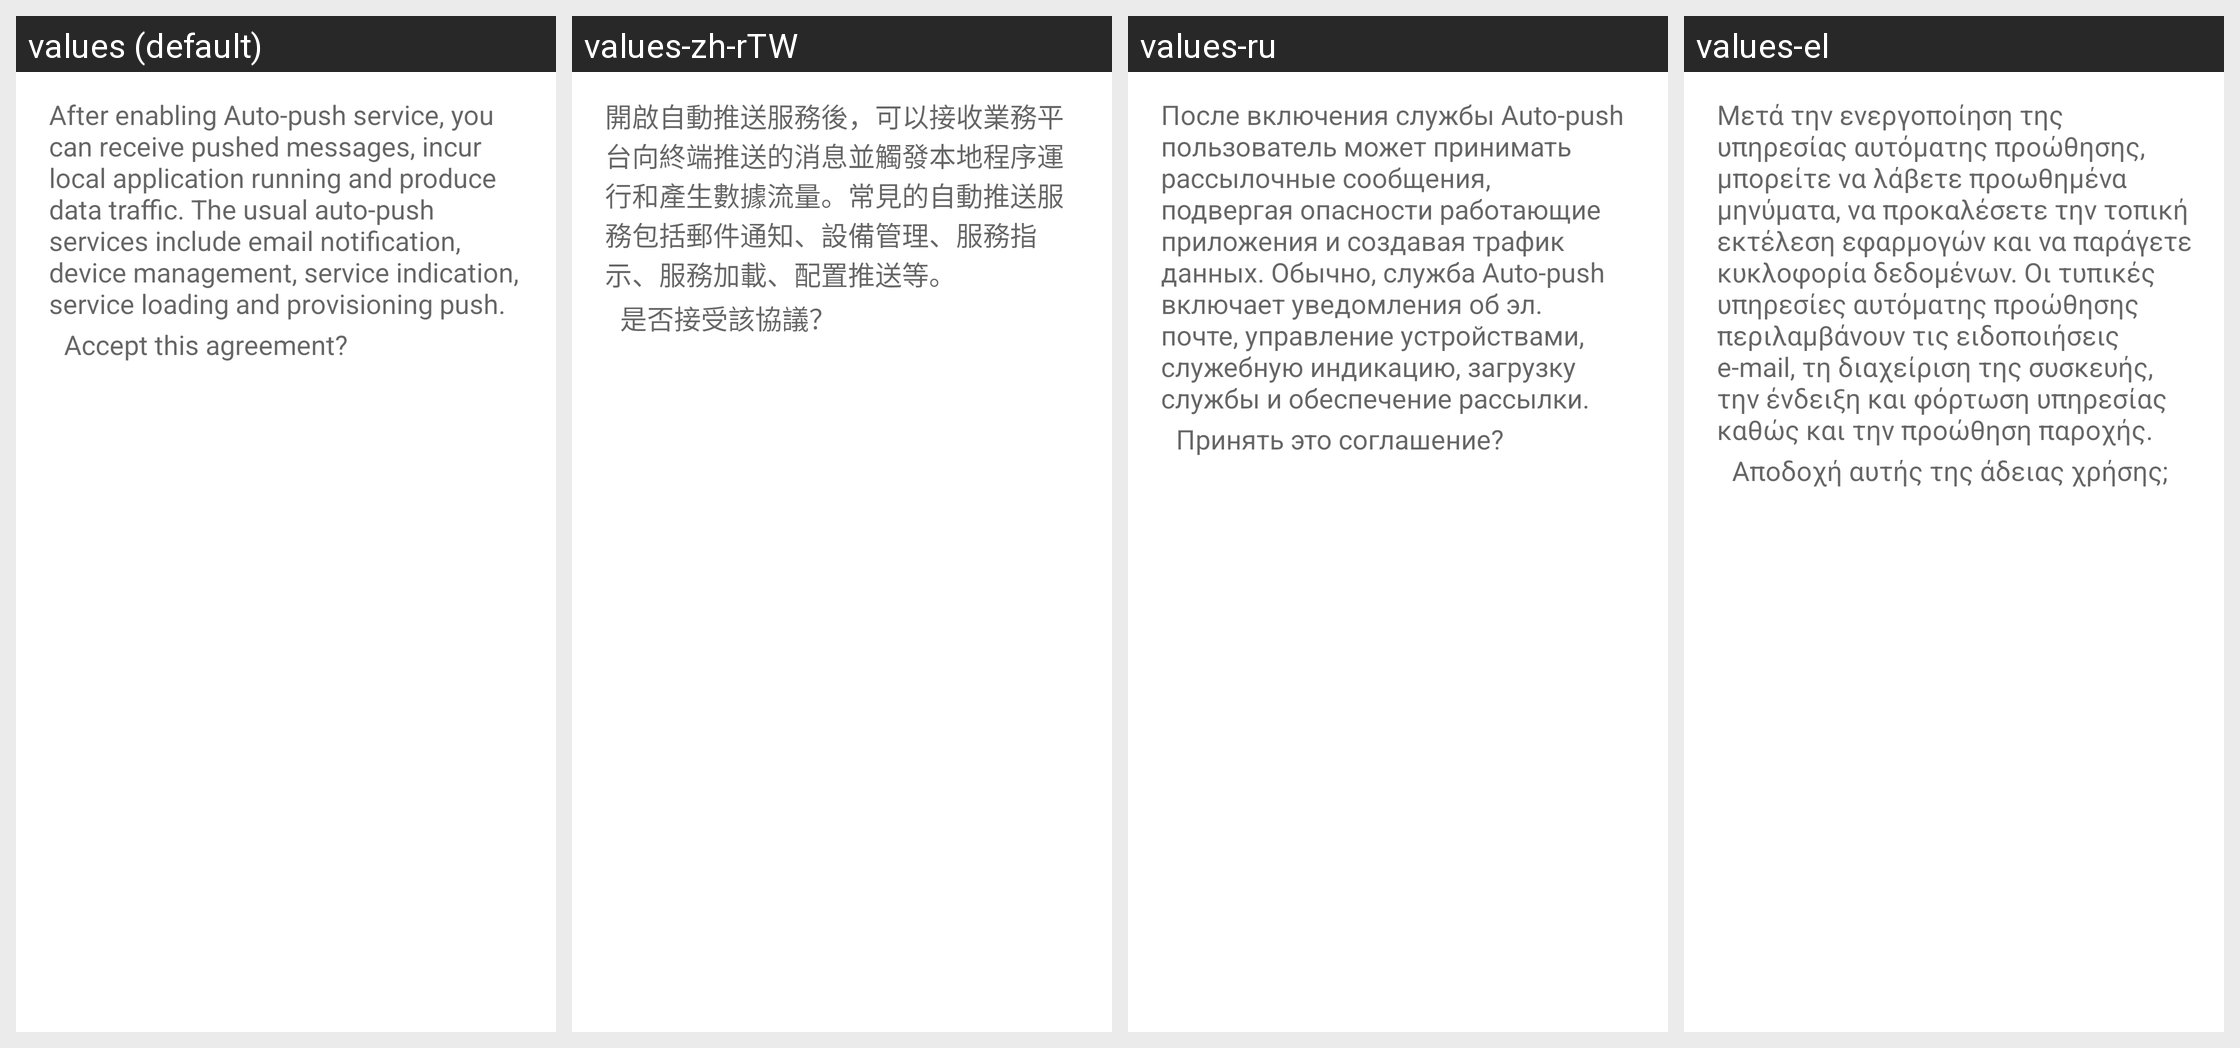

Translations of the strings shown on this Android screen, per locale in the grid:
Android screen res/layout/wap_push_permission_dlg.xml rendered under 4 locales, left to right: values (default), values-zh-rTW, values-ru, values-el. Device: Nexus 5 (rendered at 1080×1920; each locale shown at half size, 540×960, under a caption strip naming it); theme Theme.MaterialComponents.DayNight.NoActionBar.
Other locales in the repository, not shown: values-cs, values-de, values-en-rGB, values-es, values-fa, values-fr, values-hu, values-in, values-it, values-iw, values-ko, values-ms, values-nl, values-pl, values-pt, values-pt-rPT, values-ro, values-sk, values-sl, values-tl, values-tr, values-vi, values-zh-rCN.
Strings drawn on this screen, with the default value and each locale's value (text and hints the layout hard-codes, and strings that could not be matched under every locale, appear in the picture but are not listed):

gemini_wap_push_permission_head
  values: After enabling Auto-push service, you can receive pushed messages, incur local application running and produce data traffic. The usual auto-push services include email notification, device management, service indication, service loading and provisioning push.
  values-zh-rTW: 開啟自動推送服務後，可以接收業務平台向終端推送的消息並觸發本地程序運行和產生數據流量。常見的自動推送服務包括郵件通知、設備管理、服務指示、服務加載、配置推送等。
  values-ru: После включения службы Auto-push пользователь может принимать рассылочные сообщения, подвергая опасности работающие приложения и создавая трафик данных. Обычно, служба Auto-push включает уведомления об эл. почте, управление устройствами, служебную индикацию, загрузку службы и обеспечение рассылки.
  values-el: Μετά την ενεργοποίηση της υπηρεσίας αυτόματης προώθησης, μπορείτε να λάβετε προωθημένα μηνύματα, να προκαλέσετε την τοπική εκτέλεση εφαρμογών και να παράγετε κυκλοφορία δεδομένων. Οι τυπικές υπηρεσίες αυτόματης προώθησης περιλαμβάνουν τις ειδοποιήσεις e-mail, τη διαχείριση της συσκευής, την ένδειξη και φόρτωση υπηρεσίας καθώς και την προώθηση παροχής.

gemini_wap_push_permission_tail
  values: Accept this agreement?
  values-zh-rTW: 是否接受該協議？
  values-ru: Принять это соглашение?
  values-el: Αποδοχή αυτής της άδειας χρήσης;
